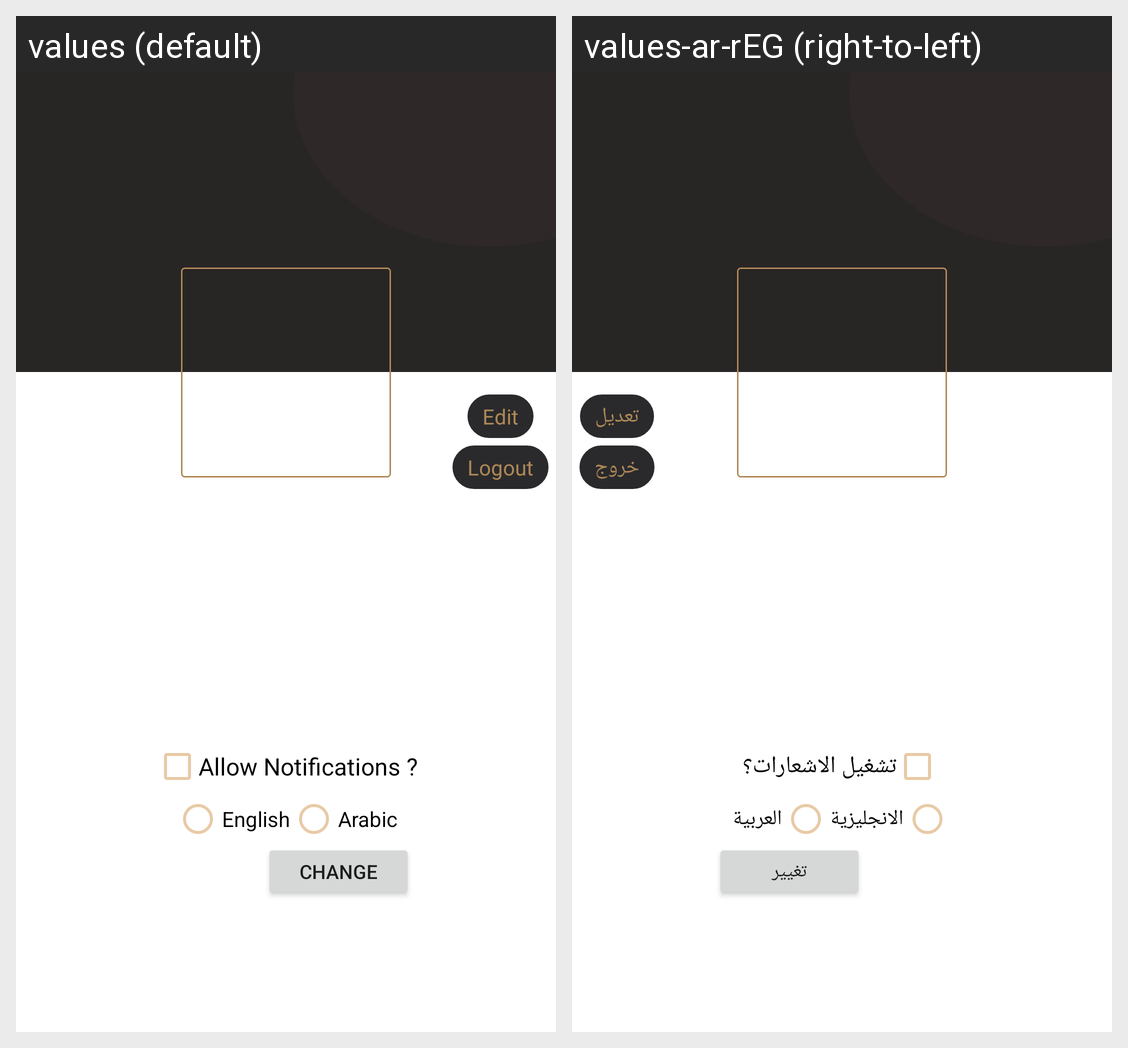

Translations of the strings shown on this Android screen, per locale in the grid:
Android screen res/layout/fragment_settings_account.xml rendered under 2 locales, left to right: values (default), values-ar-rEG (right-to-left). Device: Nexus 5 (rendered at 1080×1920; each locale shown at half size, 540×960, under a caption strip naming it); theme Theme.Bridal.
Strings drawn on this screen, with the default value and each locale's value (text and hints the layout hard-codes, and strings that could not be matched under every locale, appear in the picture but are not listed):

lbl_edit
  values: Edit
  values-ar-rEG: تعديل

btn_lbl_logout
  values: Logout
  values-ar-rEG: خروج

allow
  values: Allow Notifications ?
  values-ar-rEG: تشغيل الاشعارات؟

en
  values: English
  values-ar-rEG: الانجليزية

ar
  values: Arabic
  values-ar-rEG: العربية

title_btn_change_language
  values: Change
  values-ar-rEG: تغيير
